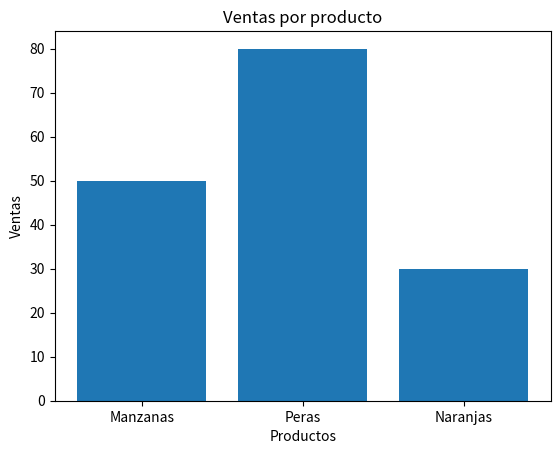

Reproduce this figure in Python.
import matplotlib.pyplot as mpl

Productos=["Manzanas","Peras","Naranjas"]
Ventas=[50,80,30]

mpl.bar(Productos, Ventas)
mpl.title("Ventas por producto")
mpl.xlabel("Productos")
mpl.ylabel("Ventas")
mpl.show()